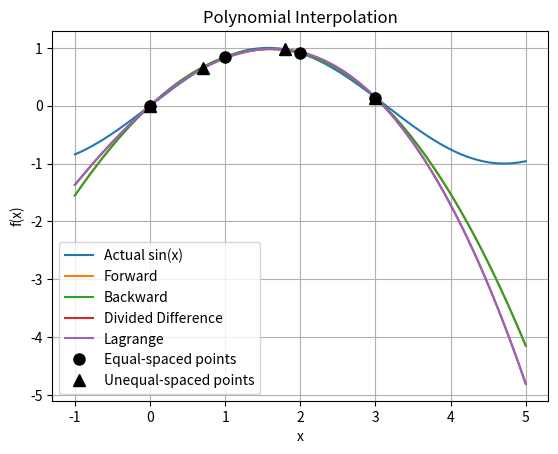

Here is the Python script that generated this plot:

import numpy as np
import matplotlib.pyplot as plt
from math import factorial

# Known function
def f(x):
    return np.sin(x)

# Equally spaced data
x = np.array([0., 1., 2., 3.])
y = f(x)

# Unequally spaced data
a = np.array([0., 0.7, 1.8, 3.])
b = f(a)

# Newton forward and backward formulas
def newton(x, y, z, backward=False):
    d = [list(y)]

    # Difference table
    for j in range(1, len(x)):
        d.append([d[j-1][i+1] - d[j-1][i]
                  for i in range(len(x)-j)])

    h = x[1] - x[0]
    u = (z-x[0])/h if not backward else (z-x[-1])/h
    p = y[0] if not backward else y[-1]

    for j in range(1, len(x)):
        term = 1
        for k in range(j):
            term *= u-k if not backward else u+k
        diff = d[j][0] if not backward else d[j][-1]
        p += term*diff/factorial(j)

    return p

# Newton divided difference
def divided(x, y, z):
    c = list(y)

    for j in range(1, len(x)):
        for i in range(len(x)-1, j-1, -1):
            c[i] = (c[i]-c[i-1])/(x[i]-x[i-j])

    p = c[-1]
    for i in range(len(x)-2, -1, -1):
        p = p*(z-x[i]) + c[i]
    return p

# Lagrange formula
def lagrange(x, y, z):
    p = 0
    for i in range(len(x)):
        term = y[i]
        for j in range(len(x)):
            if i != j:
                term *= (z-x[j])/(x[i]-x[j])
        p += term
    return p

# Plot all methods

z = np.linspace(-1, 5, 200)

plt.plot(z, f(z), label="Actual sin(x)")
plt.plot(z, [newton(x,y,t) for t in z], label="Forward")
plt.plot(z, [newton(x,y,t,True) for t in z], label="Backward")
plt.plot(z, [divided(a,b,t) for t in z], label="Divided Difference")
plt.plot(z, [lagrange(a,b,t) for t in z], label="Lagrange")

# Visible black data points
plt.plot(x, y, 'ko', markersize=8, label="Equal-spaced points")
plt.plot(a, b, 'k^', markersize=8, label="Unequal-spaced points")

plt.xlabel("x")
plt.ylabel("f(x)")
plt.title("Polynomial Interpolation")
plt.legend()
plt.grid()
plt.show()


# Compare values and errors at x = 1.5
t = 1.5
print("Actual value:", f(t))

for name, value in [
    ("Forward", newton(x,y,t)),
    ("Backward", newton(x,y,t,True)),
    ("Divided Difference", divided(a,b,t)),
    ("Lagrange", lagrange(a,b,t))
]:
    print(name, "Value:", value,
          "Error:", abs(f(t)-value))
